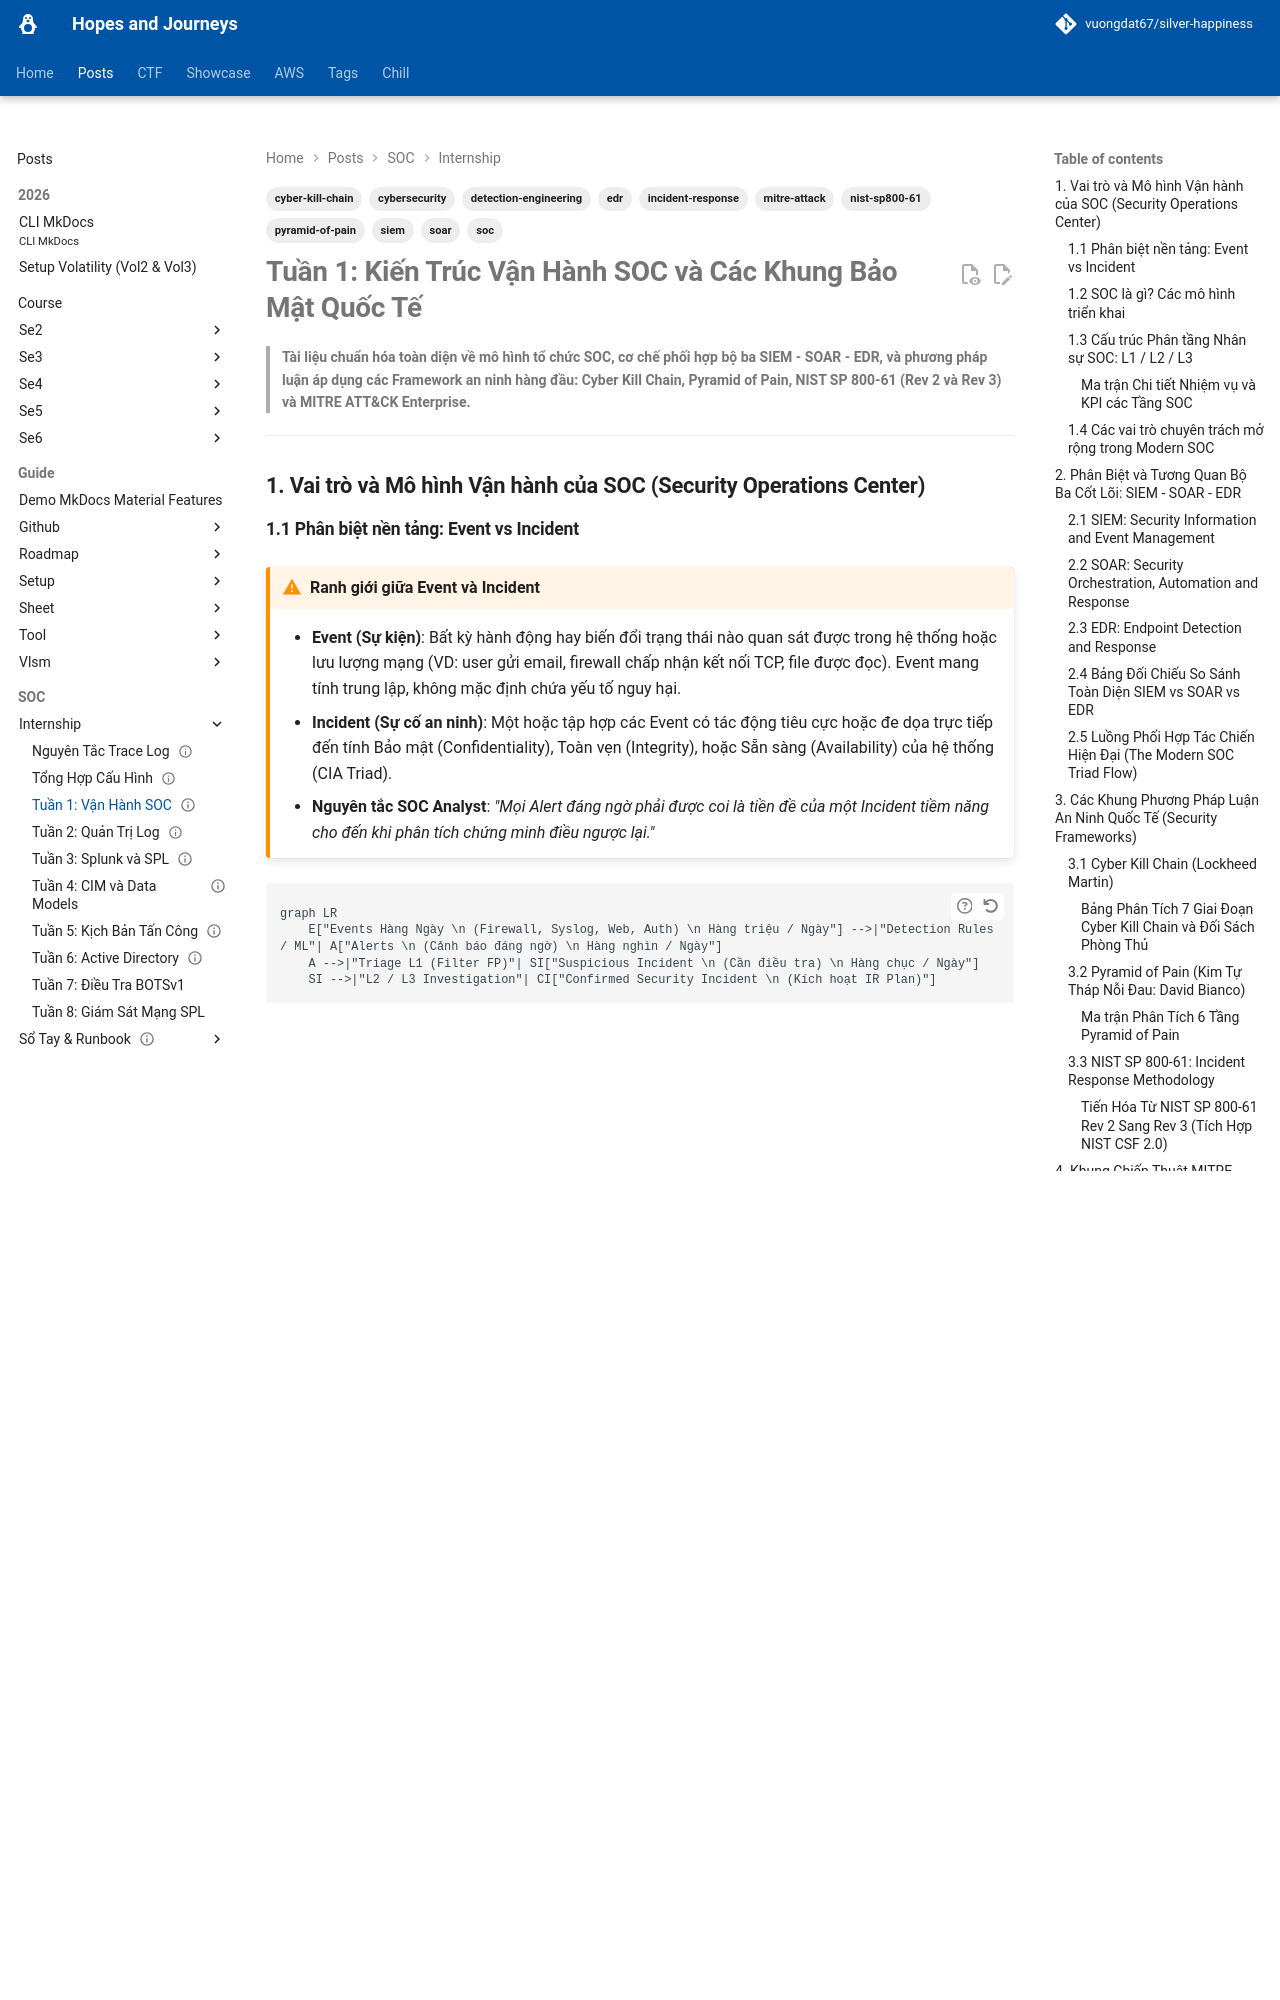

repository: vuongdat67/silver-happiness · page: posts/splunk/week1/index.html · generator: mkdocs

---
title: "Tuần 1: Kiến Trúc Vận Hành SOC và Frameworks Bảo Mật"
last_modified: 2026-08-28
status: completed
author: "SOC Engineering và Detection Team"
tags:
 - cybersecurity
 - soc
 - detection-engineering
 - siem
 - soar
 - edr
 - cyber-kill-chain
 - pyramid-of-pain
 - nist-sp800-61
 - mitre-attack
 - incident-response
aliases:
 - "SOC Fundamentals và Security Frameworks Master Guide"
 - "Week 1 Master Guide"
 - "Kiến Trúc Trung Tâm Vận Hành An Ninh Mạng (SOC)"
cssclasses:
 - dashboard
 - wide-page
---

# Tuần 1: Kiến Trúc Vận Hành SOC và Các Khung Bảo Mật Quốc Tế
> **Tài liệu chuẩn hóa toàn diện về mô hình tổ chức SOC, cơ chế phối hợp bộ ba SIEM - SOAR - EDR, và phương pháp luận áp dụng các Framework an ninh hàng đầu: Cyber Kill Chain, Pyramid of Pain, NIST SP 800-61 (Rev 2 và Rev 3) và MITRE ATT&CK Enterprise.**

---

## 1. Vai trò và Mô hình Vận hành của SOC (Security Operations Center)

### 1.1 Phân biệt nền tảng: Event vs Incident

!!! warning "Ranh giới giữa Event và Incident"

    - **Event (Sự kiện)**: Bất kỳ hành động hay biến đổi trạng thái nào quan sát được trong hệ thống hoặc lưu lượng mạng (VD: user gửi email, firewall chấp nhận kết nối TCP, file được đọc). Event mang tính trung lập, không mặc định chứa yếu tố nguy hại.
    - **Incident (Sự cố an ninh)**: Một hoặc tập hợp các Event có tác động tiêu cực hoặc đe dọa trực tiếp đến tính Bảo mật (Confidentiality), Toàn vẹn (Integrity), hoặc Sẵn sàng (Availability) của hệ thống (CIA Triad).
    - **Nguyên tắc SOC Analyst**: *"Mọi Alert đáng ngờ phải được coi là tiền đề của một Incident tiềm năng cho đến khi phân tích chứng minh điều ngược lại."*


```mermaid
graph LR
    E["Events Hàng Ngày \n (Firewall, Syslog, Web, Auth) \n Hàng triệu / Ngày"] -->|"Detection Rules / ML"| A["Alerts \n (Cảnh báo đáng ngờ) \n Hàng nghìn / Ngày"]
    A -->|"Triage L1 (Filter FP)"| SI["Suspicious Incident \n (Cần điều tra) \n Hàng chục / Ngày"]
    SI -->|"L2 / L3 Investigation"| CI["Confirmed Security Incident \n (Kích hoạt IR Plan)"]

```

![Quy trình SOC](assets/escalate.png)
*Hình 1.1: Quy trình xử lý và leo thang cảnh báo an ninh trong SOC.*


![Tổng quan quy trình](assets/overview-escalate.png)
*Hình 1.2: Tổng quan vòng đời phân loại và điều tra từ Event đến Incident.*

---
